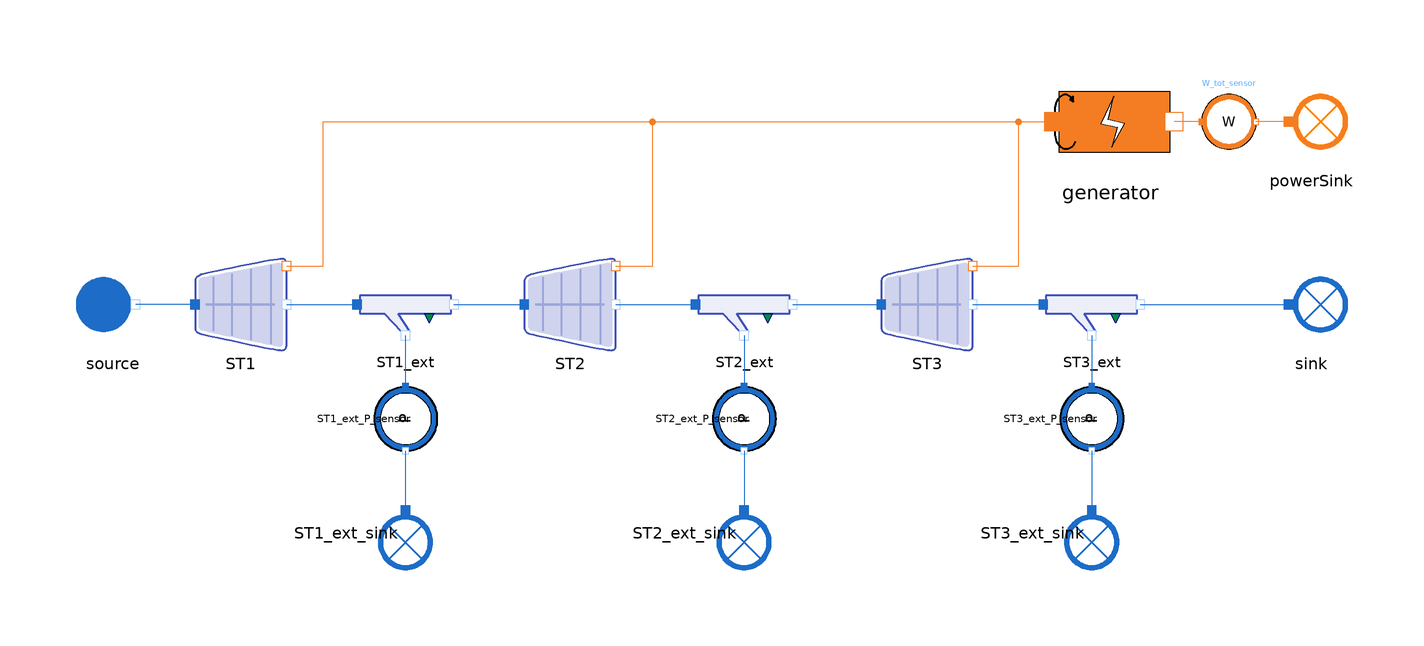

Above is the diagram view of the following Modelica model: its components placed by their Placement annotations and its connect equations drawn as lines.

model TurbineLine_reverse
    import MetroscopeModelingLibrary.Units;

    // Boundary conditions
    input Units.Pressure source_P(start=6.05e6);
    input Units.SpecificEnthalpy source_h(start=2.78e6);
    input Units.OutletMassFlowRate source_Q(start=-1000);

    // Hypothesis on component parameters
    // Turbines
    parameter Units.Yield STs_eta_nz = 1;
    parameter Units.Area STs_area_nz = 1;

    // Extraction splitters
    parameter Units.Fraction ST1_ext_alpha = 0.973;
    parameter Units.Fraction ST2_ext_alpha = 0.964;
    parameter Units.Fraction ST3_ext_alpha = 1;

    // Generator
    parameter Units.Yield generator_eta = 0.99;

    // Calibrated parameters
    // Turbines
    output Units.Cst ST1_Cst;
    output Units.Cst ST2_Cst;
    output Units.Cst ST3_Cst;

    output Units.Yield STs_eta_is;

    // Components
    // Boundary conditions
    WaterSteam.BoundaryConditions.Source source annotation (Placement(transformation(extent={{-140,-10},{-120,10}})));
    WaterSteam.BoundaryConditions.Sink sink annotation (Placement(transformation(extent={{122,-10},{142,10}})));

    WaterSteam.BoundaryConditions.Sink ST1_ext_sink annotation (Placement(transformation(
          extent={{-10,-10},{10,10}},
          rotation=270,
          origin={-66,-50})));
    WaterSteam.BoundaryConditions.Sink ST2_ext_sink annotation (Placement(transformation(
          extent={{-10,-10},{10,10}},
          rotation=270,
          origin={8,-50})));
    WaterSteam.BoundaryConditions.Sink ST3_ext_sink annotation (Placement(transformation(
          extent={{-10,-10},{10,10}},
          rotation=270,
          origin={84,-50})));

    // Turbines
    WaterSteam.Machines.StodolaTurbine ST1 annotation (Placement(transformation(extent={{-112,-10},{-92,10}})));
    WaterSteam.Machines.StodolaTurbine ST2 annotation (Placement(transformation(extent={{-40,-10},{-20,10}})));
    WaterSteam.Machines.StodolaTurbine ST3 annotation (Placement(transformation(extent={{38,-10},{58,10}})));

    // Extractions
    WaterSteam.Pipes.SteamExtractionSplitter ST1_ext annotation (Placement(transformation(extent={{-76,-10},{-56,8}})));
    WaterSteam.Pipes.SteamExtractionSplitter ST2_ext annotation (Placement(transformation(extent={{-2,-10},{18,8}})));
    WaterSteam.Pipes.SteamExtractionSplitter ST3_ext annotation (Placement(transformation(extent={{74,-10},{94,8}})));

    // Electricity
    Power.BoundaryConditions.Sink powerSink annotation (Placement(transformation(extent={{122,30},{142,50}})));
    Power.Machines.Generator generator annotation (Placement(transformation(extent={{68,28},{108,52}})));
    Sensors.WaterSteam.WaterPressureSensor ST1_ext_P_sensor annotation (Placement(transformation(
          extent={{-7,-7},{7,7}},
          rotation=270,
          origin={-66,-25})));
    Sensors.WaterSteam.WaterPressureSensor ST3_ext_P_sensor annotation (Placement(transformation(
          extent={{-7,-7},{7,7}},
          rotation=270,
          origin={84,-25})));
    Sensors.WaterSteam.WaterPressureSensor ST2_ext_P_sensor annotation (Placement(transformation(
          extent={{-7,-7},{7,7}},
          rotation=270,
          origin={8,-25})));
    Sensors.Power.PowerSensor W_tot_sensor annotation (Placement(transformation(extent={{108,34},{120,46}})));
  equation
    // Boundary conditions
    source.P_out = source_P;
    source.h_out = source_h;
    source.Q_out = source_Q;

    ST1_ext_sink.Q_in = source_Q/6;
    ST2_ext_sink.Q_in = source_Q/6;
    ST3_ext_sink.Q_in = source_Q/6;

    // Turbine 1
    ST1.Cst = ST1_Cst;
    ST1.eta_is = STs_eta_is;

    // Hypothesis : no nozzle
    ST1.eta_nz = STs_eta_nz;
    ST1.area_nz = STs_area_nz;

    // Extraction 1
    ST1_ext_P_sensor.P_barA = 53; // Calibrates ST1_Cst
    ST1_ext.alpha = ST1_ext_alpha;

    // Turbine 2
    ST2.Cst = ST2_Cst;
    ST2.eta_is = STs_eta_is;

    // Hypothesis : no nozzle
    ST2.eta_nz = STs_eta_nz;
    ST2.area_nz = STs_area_nz;

    // Extraction 2
    ST2_ext_P_sensor.P_barA = 51; // Calibrates ST2_Cst
    ST2_ext.alpha = ST2_ext_alpha;

    // Turbine 3
    ST3.Cst = ST3_Cst;
    ST3.eta_is = STs_eta_is;

    // Hypothesis : no nozzle
    ST3.eta_nz = STs_eta_nz;
    ST3.area_nz = STs_area_nz;

    // Extraction 3
    ST3_ext_P_sensor.P_barA = 50; // Calibrates ST3_Cst
    ST3_ext.alpha = ST3_ext_alpha;

    // Generator
    W_tot_sensor.W_MW = 300; // Calibrates STs_eta_is
    // Hypothesis
    generator.eta = generator_eta;

    connect(ST1.C_in, source.C_out) annotation (Line(points={{-112,0},{-125,0}}, color={28,108,200}));
    connect(ST1.C_out, ST1_ext.C_in) annotation (Line(points={{-92,0},{-76.6,0}},  color={28,108,200}));
    connect(ST1_ext.C_main_out, ST2.C_in) annotation (Line(points={{-55.4,0},{-40,0}}, color={28,108,200}));
    connect(ST2.C_out, ST2_ext.C_in) annotation (Line(points={{-20,0},{-2.6,0}},  color={28,108,200}));
    connect(ST2_ext.C_main_out, ST3.C_in) annotation (Line(points={{18.6,0},{38,0}}, color={28,108,200}));
    connect(ST3.C_out, ST3_ext.C_in) annotation (Line(points={{58,0},{73.4,0}}, color={28,108,200}));
    connect(ST3.C_W_out, generator.C_in) annotation (Line(points={{58,8.4},{68,8.4},{68,40},{75.6,40}},  color={244,125,35}));
    connect(ST2.C_W_out, generator.C_in) annotation (Line(points={{-20,8.4},{-12,8.4},{-12,40},{75.6,40}},  color={244,125,35}));
    connect(ST1.C_W_out, generator.C_in) annotation (Line(points={{-92,8.4},{-84,8.4},{-84,40},{75.6,40}},   color={244,125,35}));
    connect(ST3_ext.C_main_out, sink.C_in) annotation (Line(points={{94.6,0},{127,0}}, color={28,108,200}));
    connect(ST1_ext.C_ext_out, ST1_ext_P_sensor.C_in) annotation (Line(points={{-66,-6.8},{-66,-18}}, color={28,108,200}));
    connect(ST1_ext_P_sensor.C_out, ST1_ext_sink.C_in) annotation (Line(points={{-66,-32},{-66,-45}}, color={28,108,200}));
    connect(ST2_ext.C_ext_out, ST2_ext_P_sensor.C_in) annotation (Line(points={{8,-6.8},{8,-18}}, color={28,108,200}));
    connect(ST2_ext_P_sensor.C_out, ST2_ext_sink.C_in) annotation (Line(points={{8,-32},{8,-45}}, color={28,108,200}));
    connect(ST3_ext.C_ext_out, ST3_ext_P_sensor.C_in) annotation (Line(points={{84,-6.8},{84,-18}}, color={28,108,200}));
    connect(ST3_ext_P_sensor.C_out, ST3_ext_sink.C_in) annotation (Line(points={{84,-32},{84,-45}}, color={28,108,200}));
    connect(powerSink.C_in, W_tot_sensor.C_out) annotation (Line(points={{127,40},{119.88,40}}, color={244,125,35}));
    connect(W_tot_sensor.C_in, generator.C_out) annotation (Line(points={{108,40},{102,40}}, color={244,125,35}));
    annotation (Diagram(coordinateSystem(extent={{-140,-140},{140,140}})), Icon(coordinateSystem(extent={{-140,-140},{140,140}}), graphics={
                                 Polygon(
            points={{-104,62},{-104,42},{-104,-38},{-104,-58},{-84,-64},{76,-98},{96,-98},{96,-78},{96,79.539},{96,102},{76,102},{-84,70},{-104,62}},
            lineColor={63,81,181},
            lineThickness=0.5,
            smooth=Smooth.Bezier),
                                 Polygon(
            points={{-96,60},{-96,42},{-96,-38},{-96,-52},{-78,-58},{68,-88},{88,-92},{88,-70},{88,72},{88,94},{68,92},{-76,64},{-96,60}},
            lineThickness=0.5,
            smooth=Smooth.Bezier,
            fillColor={207,211,237},
            fillPattern=FillPattern.Solid,
            pattern=LinePattern.None),
          Line(
            points={{62,88},{62,-84}},
            color={157,166,218},
            thickness=0.5,
            smooth=Smooth.Bezier),
          Line(
            points={{18,80},{18,-76}},
            color={157,166,218},
            thickness=0.5,
            smooth=Smooth.Bezier),
          Line(
            points={{-24,70},{-24,-66}},
            color={157,166,218},
            thickness=0.5,
            smooth=Smooth.Bezier),
          Line(
            points={{-64,62},{-64,-56}},
            color={157,166,218},
            thickness=0.5,
            smooth=Smooth.Bezier),
          Rectangle(
            extent={{70,4},{-80,0}},
            lineThickness=0.5,
            fillColor={157,166,218},
            fillPattern=FillPattern.Solid,
            pattern=LinePattern.None)}));
  end TurbineLine_reverse;